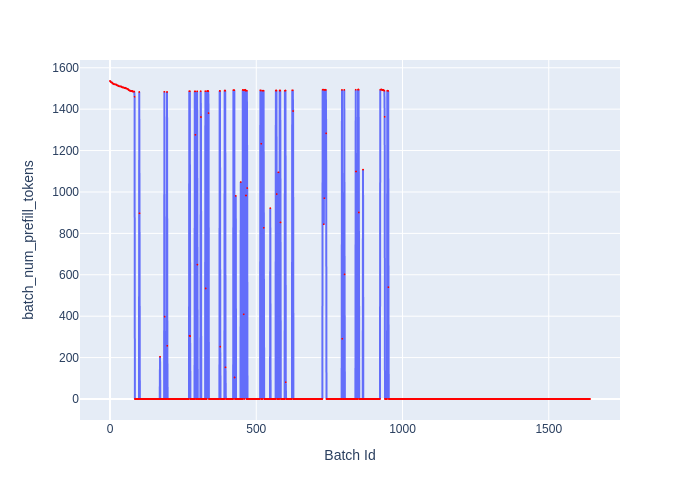

Data behind this chart, as committed beside it:
Batch Id, batch_num_prefill_tokens
0, 1536
1, 1535
2, 1533
3, 1531
4, 1530
5, 1529
6, 1529
7, 1528
8, 1527
9, 1525
10, 1523
11, 1522
12, 1522
13, 1521
14, 1521
15, 1521
16, 1520
17, 1520
18, 1520
19, 1520
20, 1519
21, 1519
22, 1517
23, 1517
24, 1515
25, 1515
26, 1514
27, 1514
28, 1513
29, 1513
30, 1511
31, 1511
32, 1511
33, 1511
34, 1510
35, 1510
36, 1510
37, 1510
38, 1509
39, 1509
40, 1507
41, 1507
42, 1505
43, 1505
44, 1505
45, 1505
46, 1505
47, 1504
48, 1503
49, 1503
50, 1502
51, 1503
52, 1503
53, 1502
54, 1502
55, 1501
56, 1499
57, 1499
58, 1499
59, 1498
... 1,582 more rows
